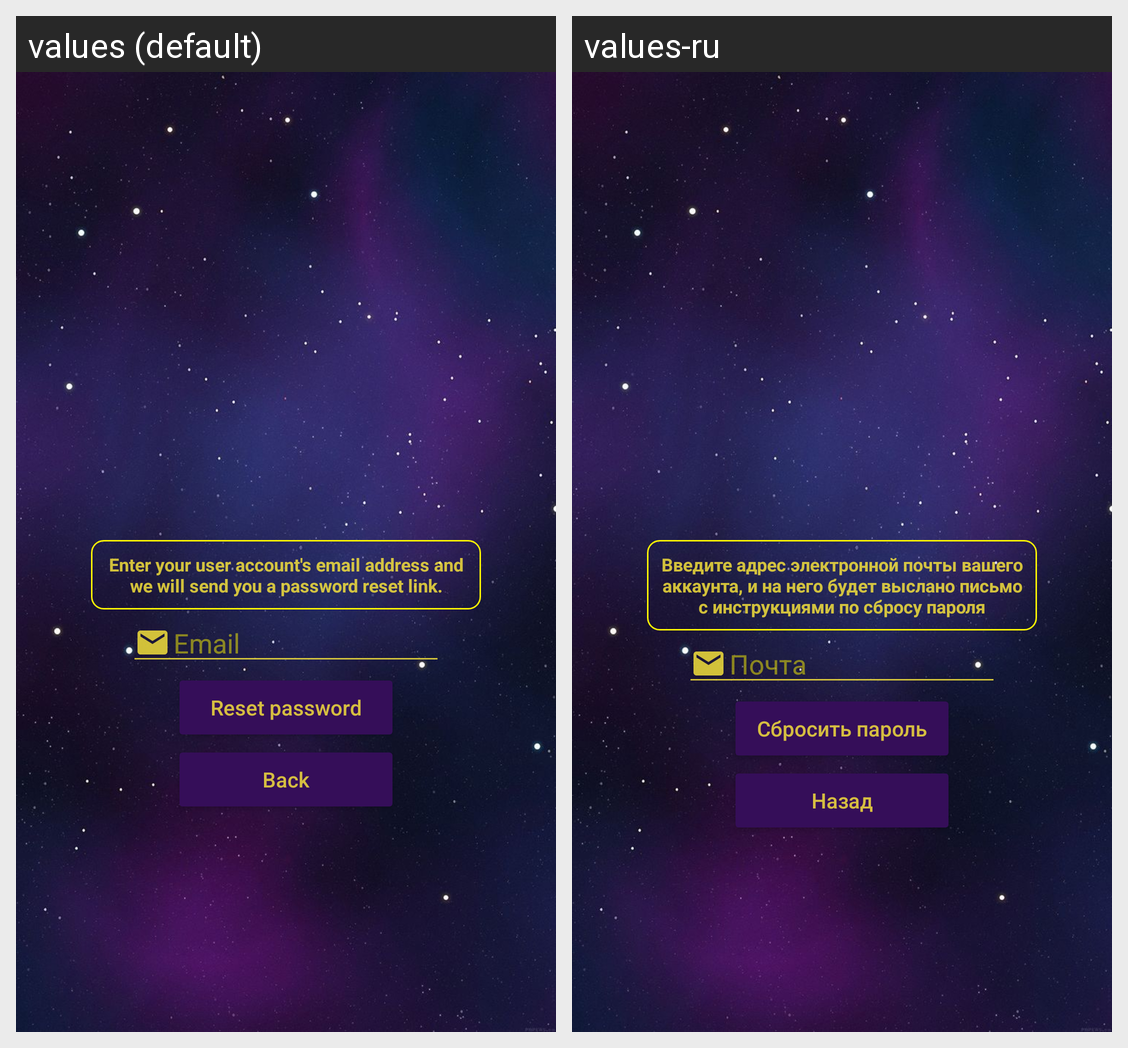

The Android screen above is rendered under two locales of the same app. Produce the string resources it draws, with the default and per-locale values.
Android screen res/layout/fragment_reset_password.xml rendered under 2 locales, left to right: values (default), values-ru. Device: Nexus 5 (rendered at 1080×1920; each locale shown at half size, 540×960, under a caption strip naming it); theme Theme.VortexChat.
Strings drawn on this screen, with the default value and each locale's value (text and hints the layout hard-codes, and strings that could not be matched under every locale, appear in the picture but are not listed):

hint_email
  values: Email
  values-ru: Почта

enter_reset_password_email
  values: Enter your user account's email address and we will send you a password reset link.
  values-ru: Введите адрес электронной почты вашего аккаунта, и на него будет выслано письмо с инструкциями по сбросу пароля

reset_password_button_send_email
  values: Reset password
  values-ru: Сбросить пароль

return_button
  values: Back
  values-ru: Назад
